Photos from the image-classification dataset "data_split" in the GitHub repository setiawanadekaputrajaya/Klasifikasi_Penyakit-Daun-Padi. Its 3 classes are: bacterial leaf blight, brown spot, leaf scald.

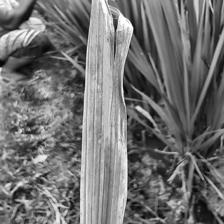
Label: leaf scald

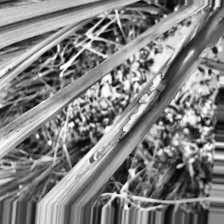
Label: bacterial leaf blight

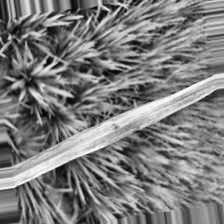
Label: bacterial leaf blight

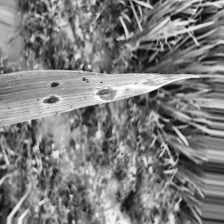
Label: brown spot

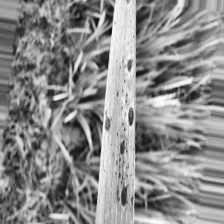
Label: brown spot

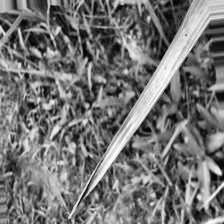
Label: leaf scald
